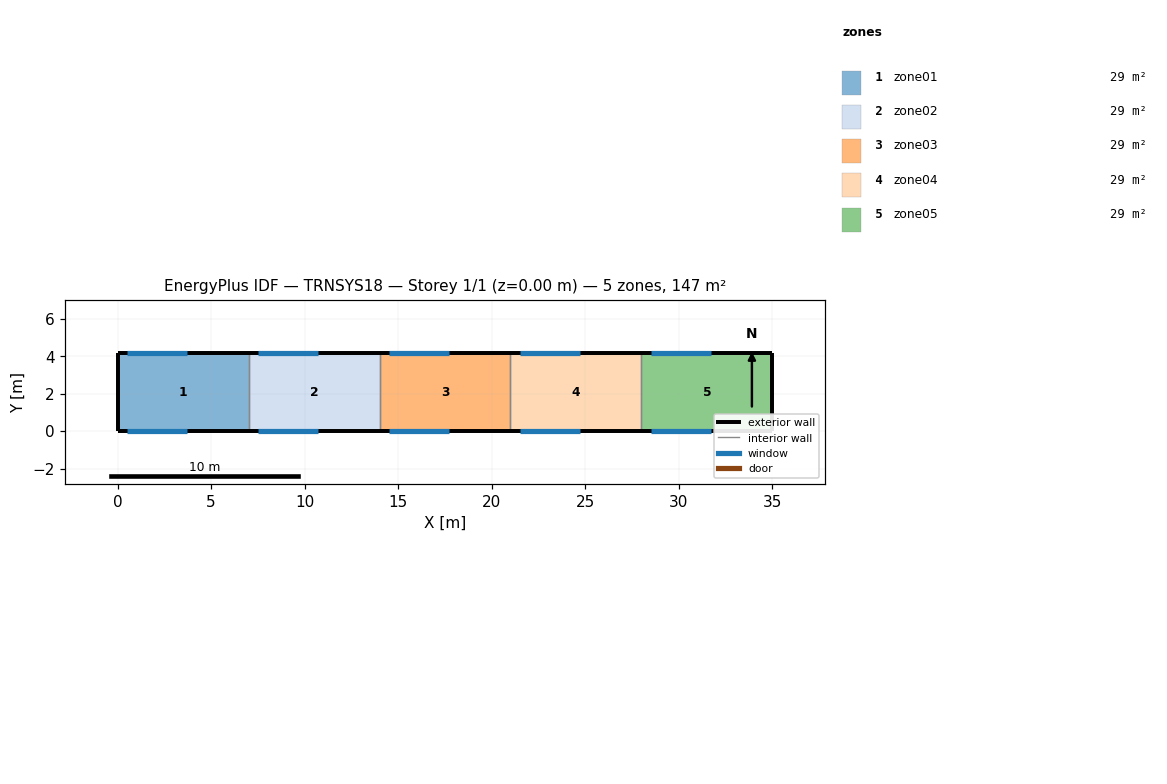
=== STOREY PLAN SPEC (per zone: floor XY polygon, exterior-wall plan segments, windows/doors) ===
zone 1: zone01  (29.4 m²)
  floor: (0.00, 0.00) (0.00, 4.20) (7.00, 4.20) (7.00, 0.00)
  exterior wall: (0.00, 4.20) – (0.00, 0.00)  [4.2 m]
  exterior wall: (7.00, 4.20) – (0.00, 4.20)  [7.0 m]
    window: (0.50, 4.20) – (3.70, 4.20)  [7.4 m²]
  exterior wall: (0.00, 0.00) – (7.00, 0.00)  [7.0 m]
    window: (0.50, 0.00) – (3.70, 0.00)  [7.4 m²]
  interior walls: 1
zone 2: zone02  (29.4 m²)
  floor: (7.00, 0.00) (7.00, 4.20) (14.00, 4.20) (14.00, 0.00)
  exterior wall: (14.00, 4.20) – (7.00, 4.20)  [7.0 m]
    window: (7.50, 4.20) – (10.70, 4.20)  [7.4 m²]
  exterior wall: (7.00, 0.00) – (14.00, 0.00)  [7.0 m]
    window: (7.50, 0.00) – (10.70, 0.00)  [7.4 m²]
  interior walls: 2
zone 3: zone03  (29.4 m²)
  floor: (14.00, 0.00) (14.00, 4.20) (21.00, 4.20) (21.00, 0.00)
  exterior wall: (21.00, 4.20) – (14.00, 4.20)  [7.0 m]
    window: (14.50, 4.20) – (17.70, 4.20)  [7.4 m²]
  exterior wall: (14.00, 0.00) – (21.00, 0.00)  [7.0 m]
    window: (14.50, 0.00) – (17.70, 0.00)  [7.4 m²]
  interior walls: 2
zone 4: zone04  (29.4 m²)
  floor: (21.00, 0.00) (21.00, 4.20) (28.00, 4.20) (28.00, 0.00)
  exterior wall: (28.00, 4.20) – (21.00, 4.20)  [7.0 m]
    window: (21.50, 4.20) – (24.70, 4.20)  [7.4 m²]
  exterior wall: (21.00, 0.00) – (28.00, 0.00)  [7.0 m]
    window: (21.50, 0.00) – (24.70, 0.00)  [7.4 m²]
  interior walls: 2
zone 5: zone05  (29.4 m²)
  floor: (28.00, 0.00) (28.00, 4.20) (35.00, 4.20) (35.00, 0.00)
  exterior wall: (35.00, 4.20) – (35.00, 0.00)  [4.2 m]
  exterior wall: (35.00, 4.20) – (28.00, 4.20)  [7.0 m]
    window: (28.50, 4.20) – (31.70, 4.20)  [7.4 m²]
  exterior wall: (28.00, 0.00) – (35.00, 0.00)  [7.0 m]
    window: (28.50, 0.00) – (31.70, 0.00)  [7.4 m²]
  interior walls: 1

=== DERIVED (storey summary) ===
Building: TRNSYS18
Storey: 1 of 1  (floor level z = 0.00 m)
Storey gross floor area: 147.0 m²
Zones on this storey: 5
  - zone01: floor 29.4 m²; exterior wall 18.2 m (138.3 m²); 2 window(s) 14.7 m²; WWR 10.6%
  - zone02: floor 29.4 m²; exterior wall 14.0 m (106.4 m²); 2 window(s) 14.7 m²; WWR 13.8%
  - zone03: floor 29.4 m²; exterior wall 14.0 m (106.4 m²); 2 window(s) 14.7 m²; WWR 13.8%
  - zone04: floor 29.4 m²; exterior wall 14.0 m (106.4 m²); 2 window(s) 14.7 m²; WWR 13.8%
  - zone05: floor 29.4 m²; exterior wall 18.2 m (138.3 m²); 2 window(s) 14.7 m²; WWR 10.6%
Zone adjacency: (none detected)